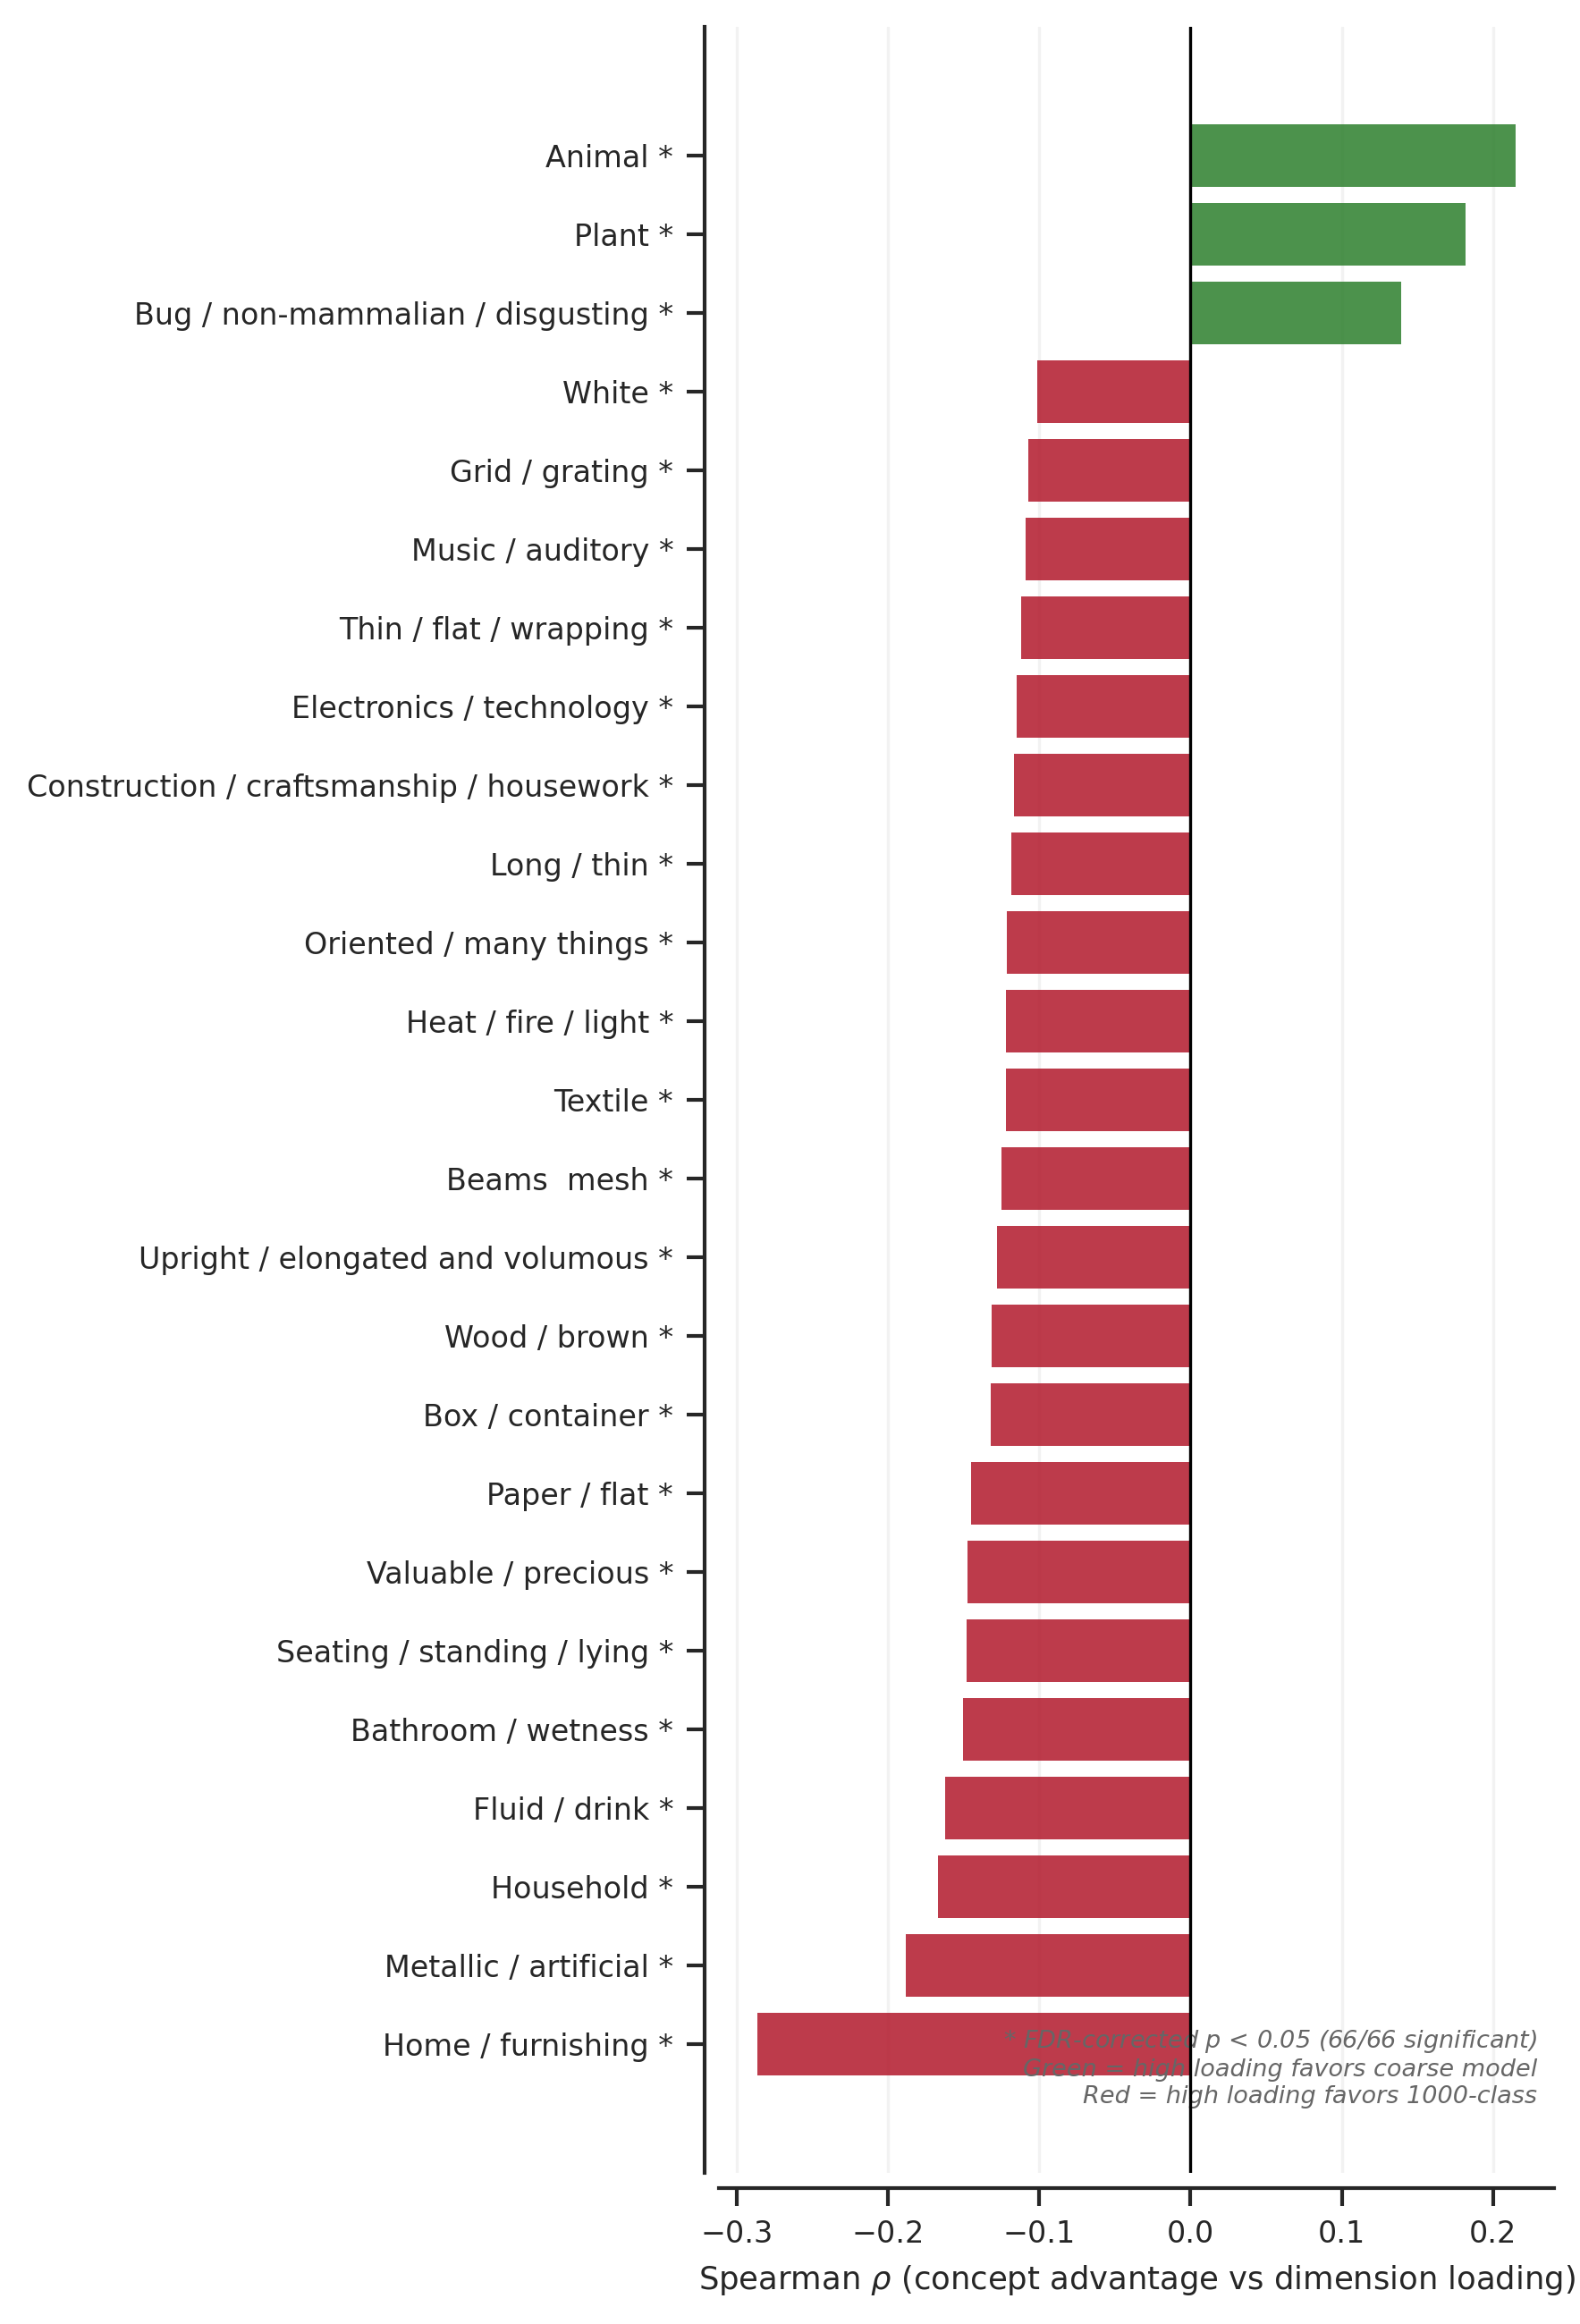

Reproduce this figure in Python.
"""
Supplementary Figure S13: THINGS Semantic Dimension Profiling.

Shows horizontal bar chart of Spearman rho between per-concept advantage
(coarse minus 1000-way) and each of the 66 THINGS behavioral dimensions.
Displays top 25 dimensions by |difference|.

Adapted from experiments/things_visualizations/plot_dimension_alignment.py
and experiments/things_visualizations/characterize_discrepant.py.

Run from project root:
    python manuscript/figures/supplementary/supp_s13_dimension_profiling.py
"""

import os
import sys
import numpy as np
import torch
import matplotlib.pyplot as plt
from scipy.stats import spearmanr, false_discovery_control

sys.path.insert(0, os.path.join(os.path.dirname(__file__), "..", "..", ".."))

from manuscript.figures.fig_utils import setup_style
from experiments.things_visualizations.utils import load_data
from experiments.things_visualizations.per_row_rdm import per_row_correlations
from visreps.analysis.rsa import compute_rdm

OUTPUT_DIR = os.path.dirname(os.path.abspath(__file__))
OUTPUT_PATH = os.path.join(OUTPUT_DIR, "supp_s13_dimension_profiling.png")

TOP_N = 25
COLOR_COARSE = "#2d7f2d"  # green for coarse advantage
COLOR_FINE = "#b2182b"    # red for 1000-class advantage


def compute_per_concept_diff(data):
    """Compute per-concept RDM row correlation difference (CLIP 4-class - 1K)."""
    rdm_behav = compute_rdm(torch.tensor(data["embeddings"], dtype=torch.float32)).numpy()
    rdm_clip4 = compute_rdm(torch.tensor(data["clip4_acts"], dtype=torch.float32)).numpy()
    rdm_1k = compute_rdm(torch.tensor(data["thousand_acts"], dtype=torch.float32)).numpy()

    corr_clip4 = per_row_correlations(rdm_clip4, rdm_behav)
    corr_1k = per_row_correlations(rdm_1k, rdm_behav)
    return corr_clip4 - corr_1k


def dimension_profiling(diff, embeddings, dimension_labels):
    """Correlate per-concept advantage with each of 66 behavioral dimensions.

    Returns (rhos, pvals, rejected) arrays of shape (n_dims,).
    """
    n_dims = len(dimension_labels)
    rhos = np.zeros(n_dims)
    pvals = np.zeros(n_dims)

    for d in range(n_dims):
        rho, p = spearmanr(diff, embeddings[:, d])
        rhos[d] = rho if not np.isnan(rho) else 0.0
        pvals[d] = p if not np.isnan(p) else 1.0

    # FDR correction (Benjamini-Hochberg)
    rejected = pvals <= false_discovery_control(pvals, method="bh")
    return rhos, pvals, rejected


def shorten_label(label):
    """Shorten long dimension labels for display."""
    remap = {
        "music-related / hearing-related / hobby-related / loud": "Music / auditory",
        "transportation/movement-related": "Transportation / movement",
        "electronics / technology": "Electronics / technology",
        "hobby-related / game-related / playing-related": "Games / hobbies",
        "paper-related / flat": "Paper / flat",
        "metallic/artificial": "Metallic / artificial",
        "house-related/furnishing-related": "Home / furnishing",
        "valuable/precious": "Valuable / precious",
        "circular / round": "Circular / round",
        "colorful / playful": "Colorful / playful",
        "wood-related/brown": "Wood / brown",
        "body-/people-related": "Body / people",
        "fluid-related / drink-related": "Fluid / drink",
        "body part-related": "Body parts",
    }
    if label in remap:
        return remap[label]
    # General cleanup
    return label.replace("-related", "").strip().capitalize()


def main():
    setup_style()

    print("Loading THINGS visualization data...")
    data = load_data()
    labels = [str(l) for l in data["dimension_labels"]]
    n_dims = len(labels)

    print(f"Computing per-concept RDM row correlations ({len(data['concept_names'])} concepts)...")
    diff = compute_per_concept_diff(data)
    print(f"  CLIP-4 wins on {(diff > 0).sum()}/{len(diff)} concepts")

    print(f"Computing dimension profiling ({n_dims} dimensions)...")
    rhos, pvals, rejected = dimension_profiling(diff, data["embeddings"], labels)
    n_sig = rejected.sum()
    print(f"  {n_sig}/{n_dims} significant (FDR q < 0.05)")

    # Sort by absolute correlation, take top N
    order = np.argsort(np.abs(rhos))[::-1][:TOP_N]
    # Within top N, sort by actual rho value for visual clarity
    order = order[np.argsort(rhos[order])]

    # Build figure
    fig, ax = plt.subplots(figsize=(6.0, 0.32 * TOP_N + 0.8))
    y = np.arange(TOP_N)
    colors = [COLOR_COARSE if rhos[i] > 0 else COLOR_FINE for i in order]

    ax.barh(y, rhos[order], color=colors, edgecolor="none", alpha=0.85, zorder=3)

    # Y-tick labels with significance markers and shortened names
    tick_labels = []
    for i in order:
        marker = " *" if rejected[i] else ""
        tick_labels.append(f"{shorten_label(labels[i])}{marker}")

    ax.set_yticks(y)
    ax.set_yticklabels(tick_labels, fontsize=7.5)
    ax.set_xlabel(r"Spearman $\rho$ (concept advantage vs dimension loading)", fontsize=8.5)
    ax.axvline(0, color="black", lw=0.8, zorder=4)
    ax.grid(axis="x", alpha=0.25, zorder=0)

    import seaborn as sns
    sns.despine(ax=ax, right=True, top=True, offset=4)

    # Annotation
    ax.text(0.98, 0.03,
            f"* FDR-corrected $p$ < 0.05 ({n_sig}/{n_dims} significant)\n"
            f"Green = high loading favors coarse model\n"
            f"Red = high loading favors 1000-class",
            transform=ax.transAxes, ha="right", va="bottom", fontsize=6.5,
            fontstyle="italic", color="#666666")

    plt.tight_layout()
    fig.savefig(OUTPUT_PATH, dpi=300, bbox_inches="tight", facecolor="white")
    plt.close(fig)
    print(f"Saved: {OUTPUT_PATH}")

    # Print top dimensions
    print(f"\nTop {TOP_N} dimensions by |rho|:")
    for i in np.argsort(np.abs(rhos))[::-1][:10]:
        sig = "*" if rejected[i] else ""
        print(f"  {labels[i]:<40} rho={rhos[i]:+.4f}  p={pvals[i]:.2e} {sig}")


if __name__ == "__main__":
    main()
